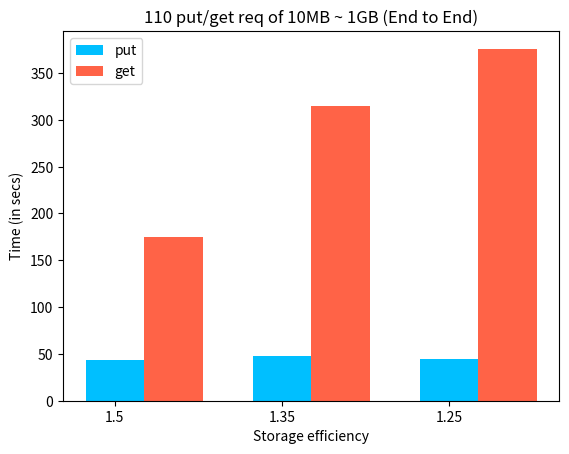

Source code (Python):
import matplotlib.pyplot as plt
import numpy as np

X = ["1.5", "1.35", "1.25"]
Y = [43.549, 48, 45]
Z = [175, 315, 376]

fig, ax = plt.subplots()

ind = np.arange(3)  # the x locations for the groups
width = 0.35  # the width of the bars
p1 = ax.bar(ind, Y, width, color='deepskyblue', bottom=0)

p2 = ax.bar(ind + width, Z, width,
            color='tomato', bottom=0)

ax.set_xticks(ind + width / 2)
plt.xticks(np.arange(3),('1.5', '1.35', '1.25'))

plt.legend((p1[0], p2[0]), ('put', 'get'))

plt.xlabel("Storage efficiency")
plt.ylabel("Time (in secs)")
plt.title("110 put/get req of 10MB ~ 1GB (End to End)")

plt.show()
